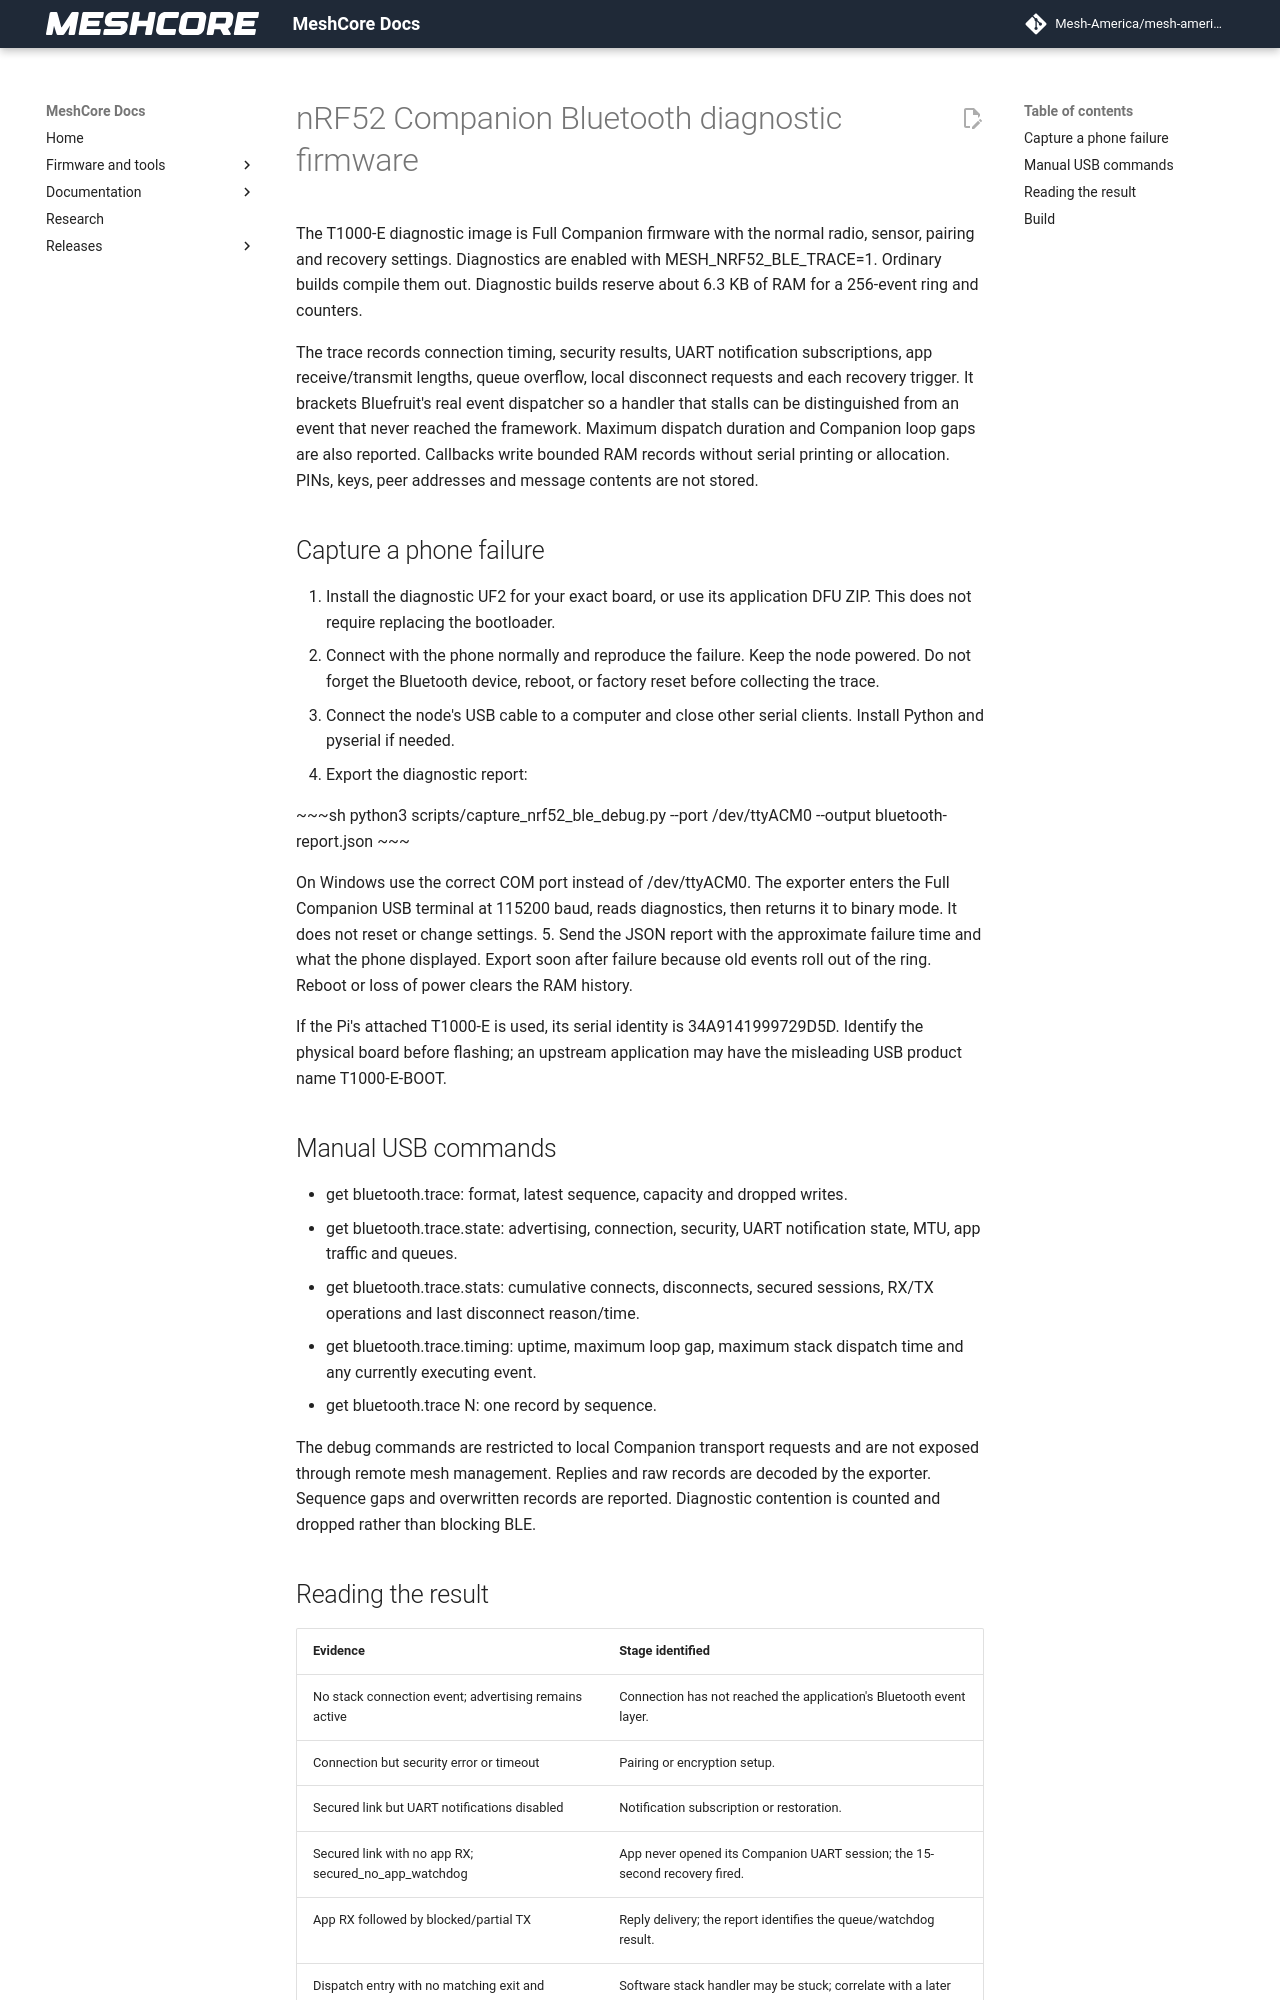

repository: Mesh-America/mesh-america-quake-repeater · page: research/nrf52_bluetooth_debug/index.html · generator: mkdocs

# nRF52 Companion Bluetooth diagnostic firmware

The T1000-E diagnostic image is Full Companion firmware with the normal radio,
sensor, pairing and recovery settings. Diagnostics are enabled with
MESH_NRF52_BLE_TRACE=1. Ordinary builds compile them out. Diagnostic builds
reserve about 6.3 KB of RAM for a 256-event ring and counters.

The trace records connection timing, security results, UART notification
subscriptions, app receive/transmit lengths, queue overflow, local disconnect
requests and each recovery trigger. It brackets Bluefruit's real event
dispatcher so a handler that stalls can be distinguished from an event that
never reached the framework. Maximum dispatch duration and Companion loop
gaps are also reported. Callbacks write bounded RAM records without serial
printing or allocation. PINs, keys, peer addresses and message contents are
not stored.

## Capture a phone failure

1. Install the diagnostic UF2 for your exact board, or use its application DFU
   ZIP. This does not require replacing the bootloader.
2. Connect with the phone normally and reproduce the failure. Keep the node
   powered. Do not forget the Bluetooth device, reboot, or factory reset
   before collecting the trace.
3. Connect the node's USB cable to a computer and close other serial clients.
   Install Python and pyserial if needed.
4. Export the diagnostic report:

   ~~~sh
   python3 scripts/capture_nrf52_ble_debug.py --port /dev/ttyACM0 --output bluetooth-report.json
   ~~~

   On Windows use the correct COM port instead of /dev/ttyACM0. The exporter
   enters the Full Companion USB terminal at 115200 baud, reads diagnostics,
   then returns it to binary mode. It does not reset or change settings.
5. Send the JSON report with the approximate failure time and what the phone
   displayed. Export soon after failure because old events roll out of the
   ring. Reboot or loss of power clears the RAM history.

If the Pi's attached T1000-E is used, its serial identity is
34A9141999729D5D. Identify the physical board before flashing; an upstream
application may have the misleading USB product name T1000-E-BOOT.

## Manual USB commands

- get bluetooth.trace: format, latest sequence, capacity and dropped writes.
- get bluetooth.trace.state: advertising, connection, security, UART
  notification state, MTU, app traffic and queues.
- get bluetooth.trace.stats: cumulative connects, disconnects, secured
  sessions, RX/TX operations and last disconnect reason/time.
- get bluetooth.trace.timing: uptime, maximum loop gap, maximum stack
  dispatch time and any currently executing event.
- get bluetooth.trace N: one record by sequence.

The debug commands are restricted to local Companion transport requests and
are not exposed through remote mesh management. Replies and raw records are
decoded by the exporter. Sequence gaps and overwritten records are reported.
Diagnostic contention is counted and dropped rather than blocking BLE.
